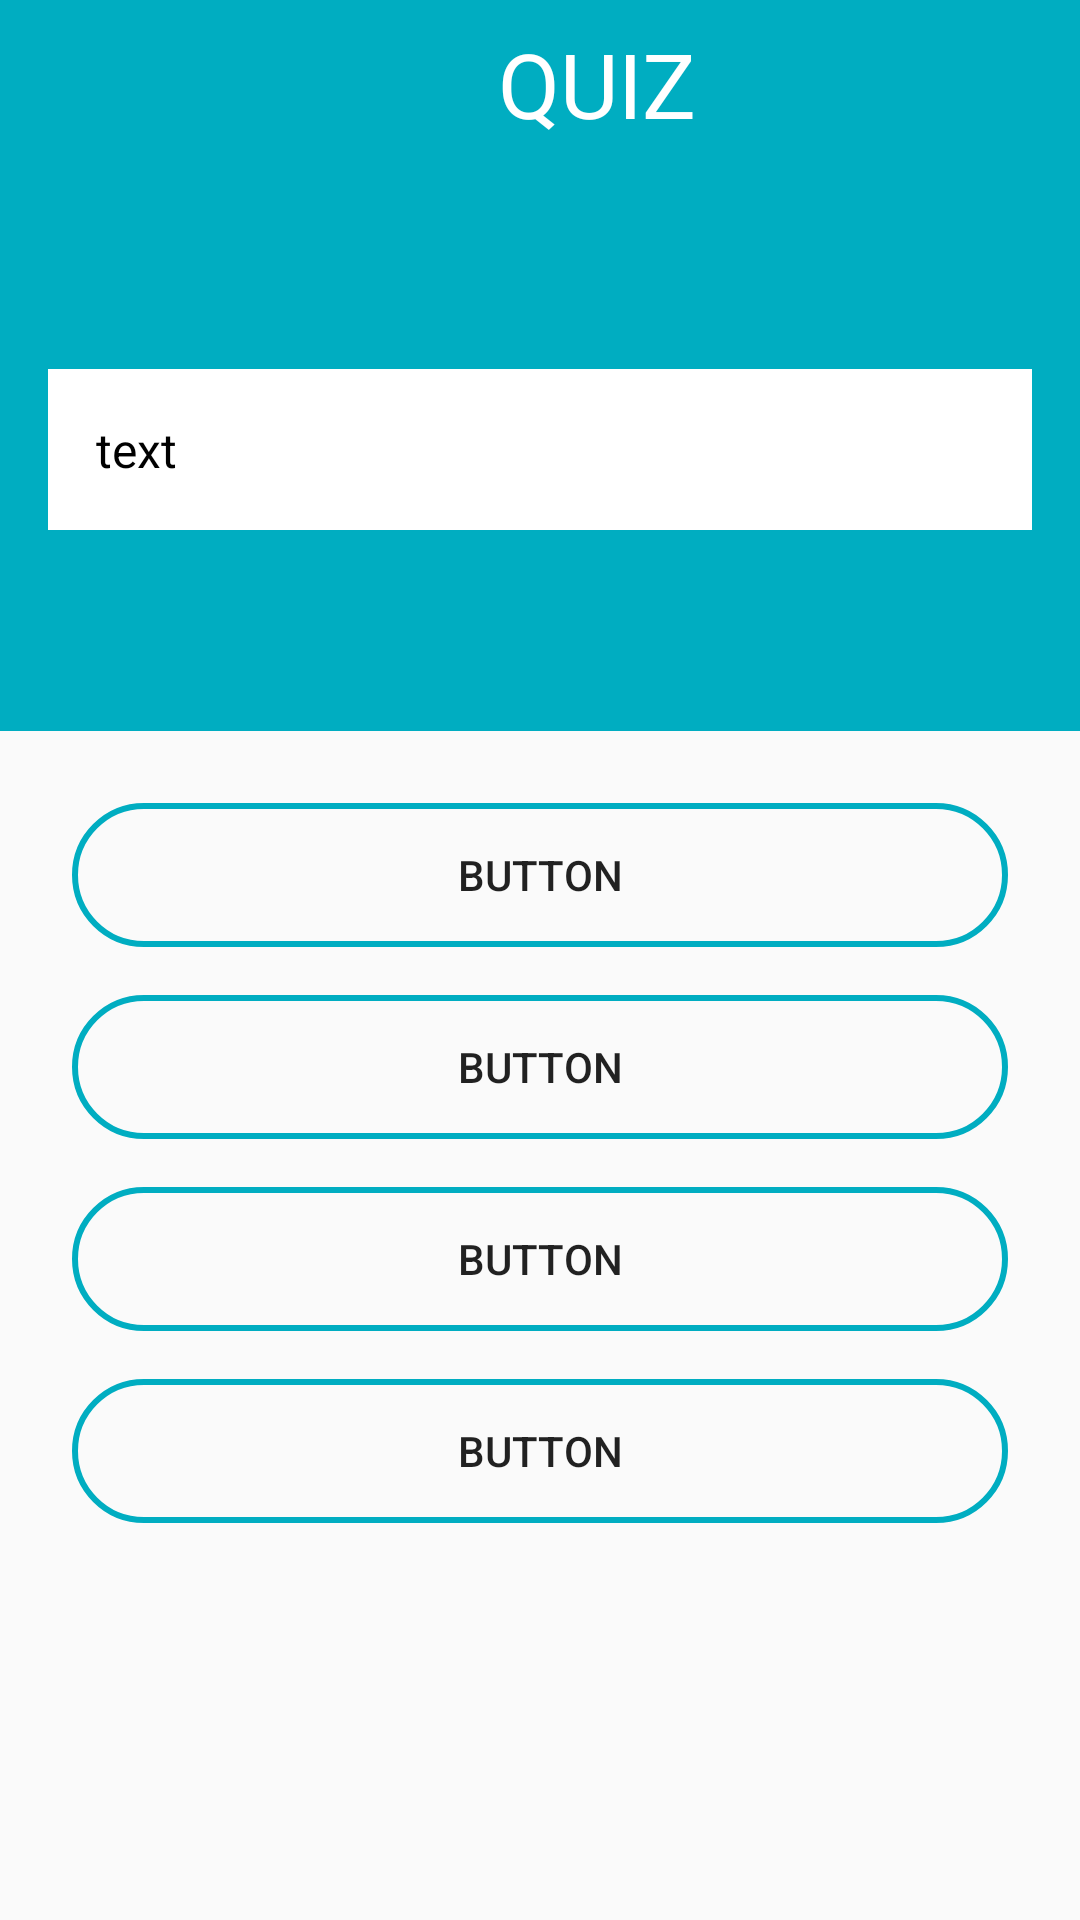

Write the Android layout XML for this screen, with the resource values it uses.
<!-- AndroidManifest.xml: application theme AppTheme -->
<!-- res/layout/activity_easter_egg.xml -->
<?xml version="1.0" encoding="utf-8"?>
<RelativeLayout xmlns:android="http://schemas.android.com/apk/res/android"
    xmlns:app="http://schemas.android.com/apk/res-auto"
    xmlns:tools="http://schemas.android.com/tools"
    android:layout_width="match_parent"
    android:layout_height="match_parent"
    tools:context=".EasterEggActivity">

    <androidx.appcompat.widget.Toolbar
        android:id="@+id/toolbar"
        android:layout_width="match_parent"
        android:layout_height="wrap_content"
        android:background="@color/colorPrimary"
        android:minHeight="?attr/actionBarSize">

        <TextView
            android:layout_width="wrap_content"
            android:layout_height="wrap_content"
            android:text="QUIZ"
            android:paddingLeft="150dp"
            android:gravity="center"
            android:textColor="@color/whiteTextColor"
            android:textSize="30sp" />
    </androidx.appcompat.widget.Toolbar>
    <LinearLayout
        android:id="@+id/layout_soal"
        android:layout_width="match_parent"
        android:layout_height="wrap_content"
        android:orientation="vertical"
        android:layout_below="@+id/toolbar"
        android:background="@color/colorPrimary">
        <TextView
            android:layout_width="match_parent"
            android:layout_height="wrap_content"
            android:padding="16dp"/>

        <TextView
            android:id="@+id/tv_soal"
            android:layout_width="match_parent"
            android:layout_height="wrap_content"
            android:padding="16dp"
            android:textColor="#000"
            android:layout_margin="16dp"
            android:textSize="16sp"
            android:background="@color/whiteTextColor"
            android:text="text"/>
        <TextView
            android:layout_width="match_parent"
            android:layout_height="wrap_content"
            android:padding="16dp"/>
    </LinearLayout>
    <LinearLayout
        android:layout_width="match_parent"
        android:layout_height="wrap_content"
        android:orientation="vertical"
        android:padding="16dp"
        android:layout_below="@id/layout_soal">
        <Button
            android:id="@+id/btn_pilihan1"
            android:layout_width="match_parent"
            android:layout_height="wrap_content"
            android:text="Button"
            android:layout_margin="8dp"
            android:background="@drawable/rounded_borders"/>
        <Button
            android:id="@+id/btn_pilihan2"
            android:layout_width="match_parent"
            android:layout_height="wrap_content"
            android:text="Button"
            android:layout_margin="8dp"
            android:background="@drawable/rounded_borders"/>
        <Button
            android:id="@+id/btn_pilihan3"
            android:layout_width="match_parent"
            android:layout_height="wrap_content"
            android:text="Button"
            android:layout_margin="8dp"
            android:background="@drawable/rounded_borders"/>
        <Button
            android:id="@+id/btn_pilihan4"
            android:layout_width="match_parent"
            android:layout_height="wrap_content"
            android:text="Button"
            android:layout_margin="8dp"
            android:background="@drawable/rounded_borders"/>
    </LinearLayout>

</RelativeLayout>
<!-- resources referenced by this layout -->
<resources>
  <color name="colorPrimary">#00ADC1</color>
  <color name="whiteTextColor">#fff</color>
  <!-- drawable rounded_borders (drawable) -->
  <?xml version="1.0" encoding="utf-8"?>
  <shape xmlns:android="http://schemas.android.com/apk/res/android">
      <corners android:radius="250dp"/>
      <stroke android:color="@color/colorPrimary" android:width="2dp"/>
  </shape>
  <style name="AppTheme" parent="Theme.AppCompat.Light.NoActionBar">
          
          <item name="colorPrimary">@color/colorPrimary</item>
          <item name="colorPrimaryDark">@color/colorPrimaryDark</item>
          <item name="colorAccent">@color/colorAccent</item>
      </style>
  <color name="colorPrimaryDark">#000</color>
  <color name="colorAccent">#0D3172</color>
</resources>
